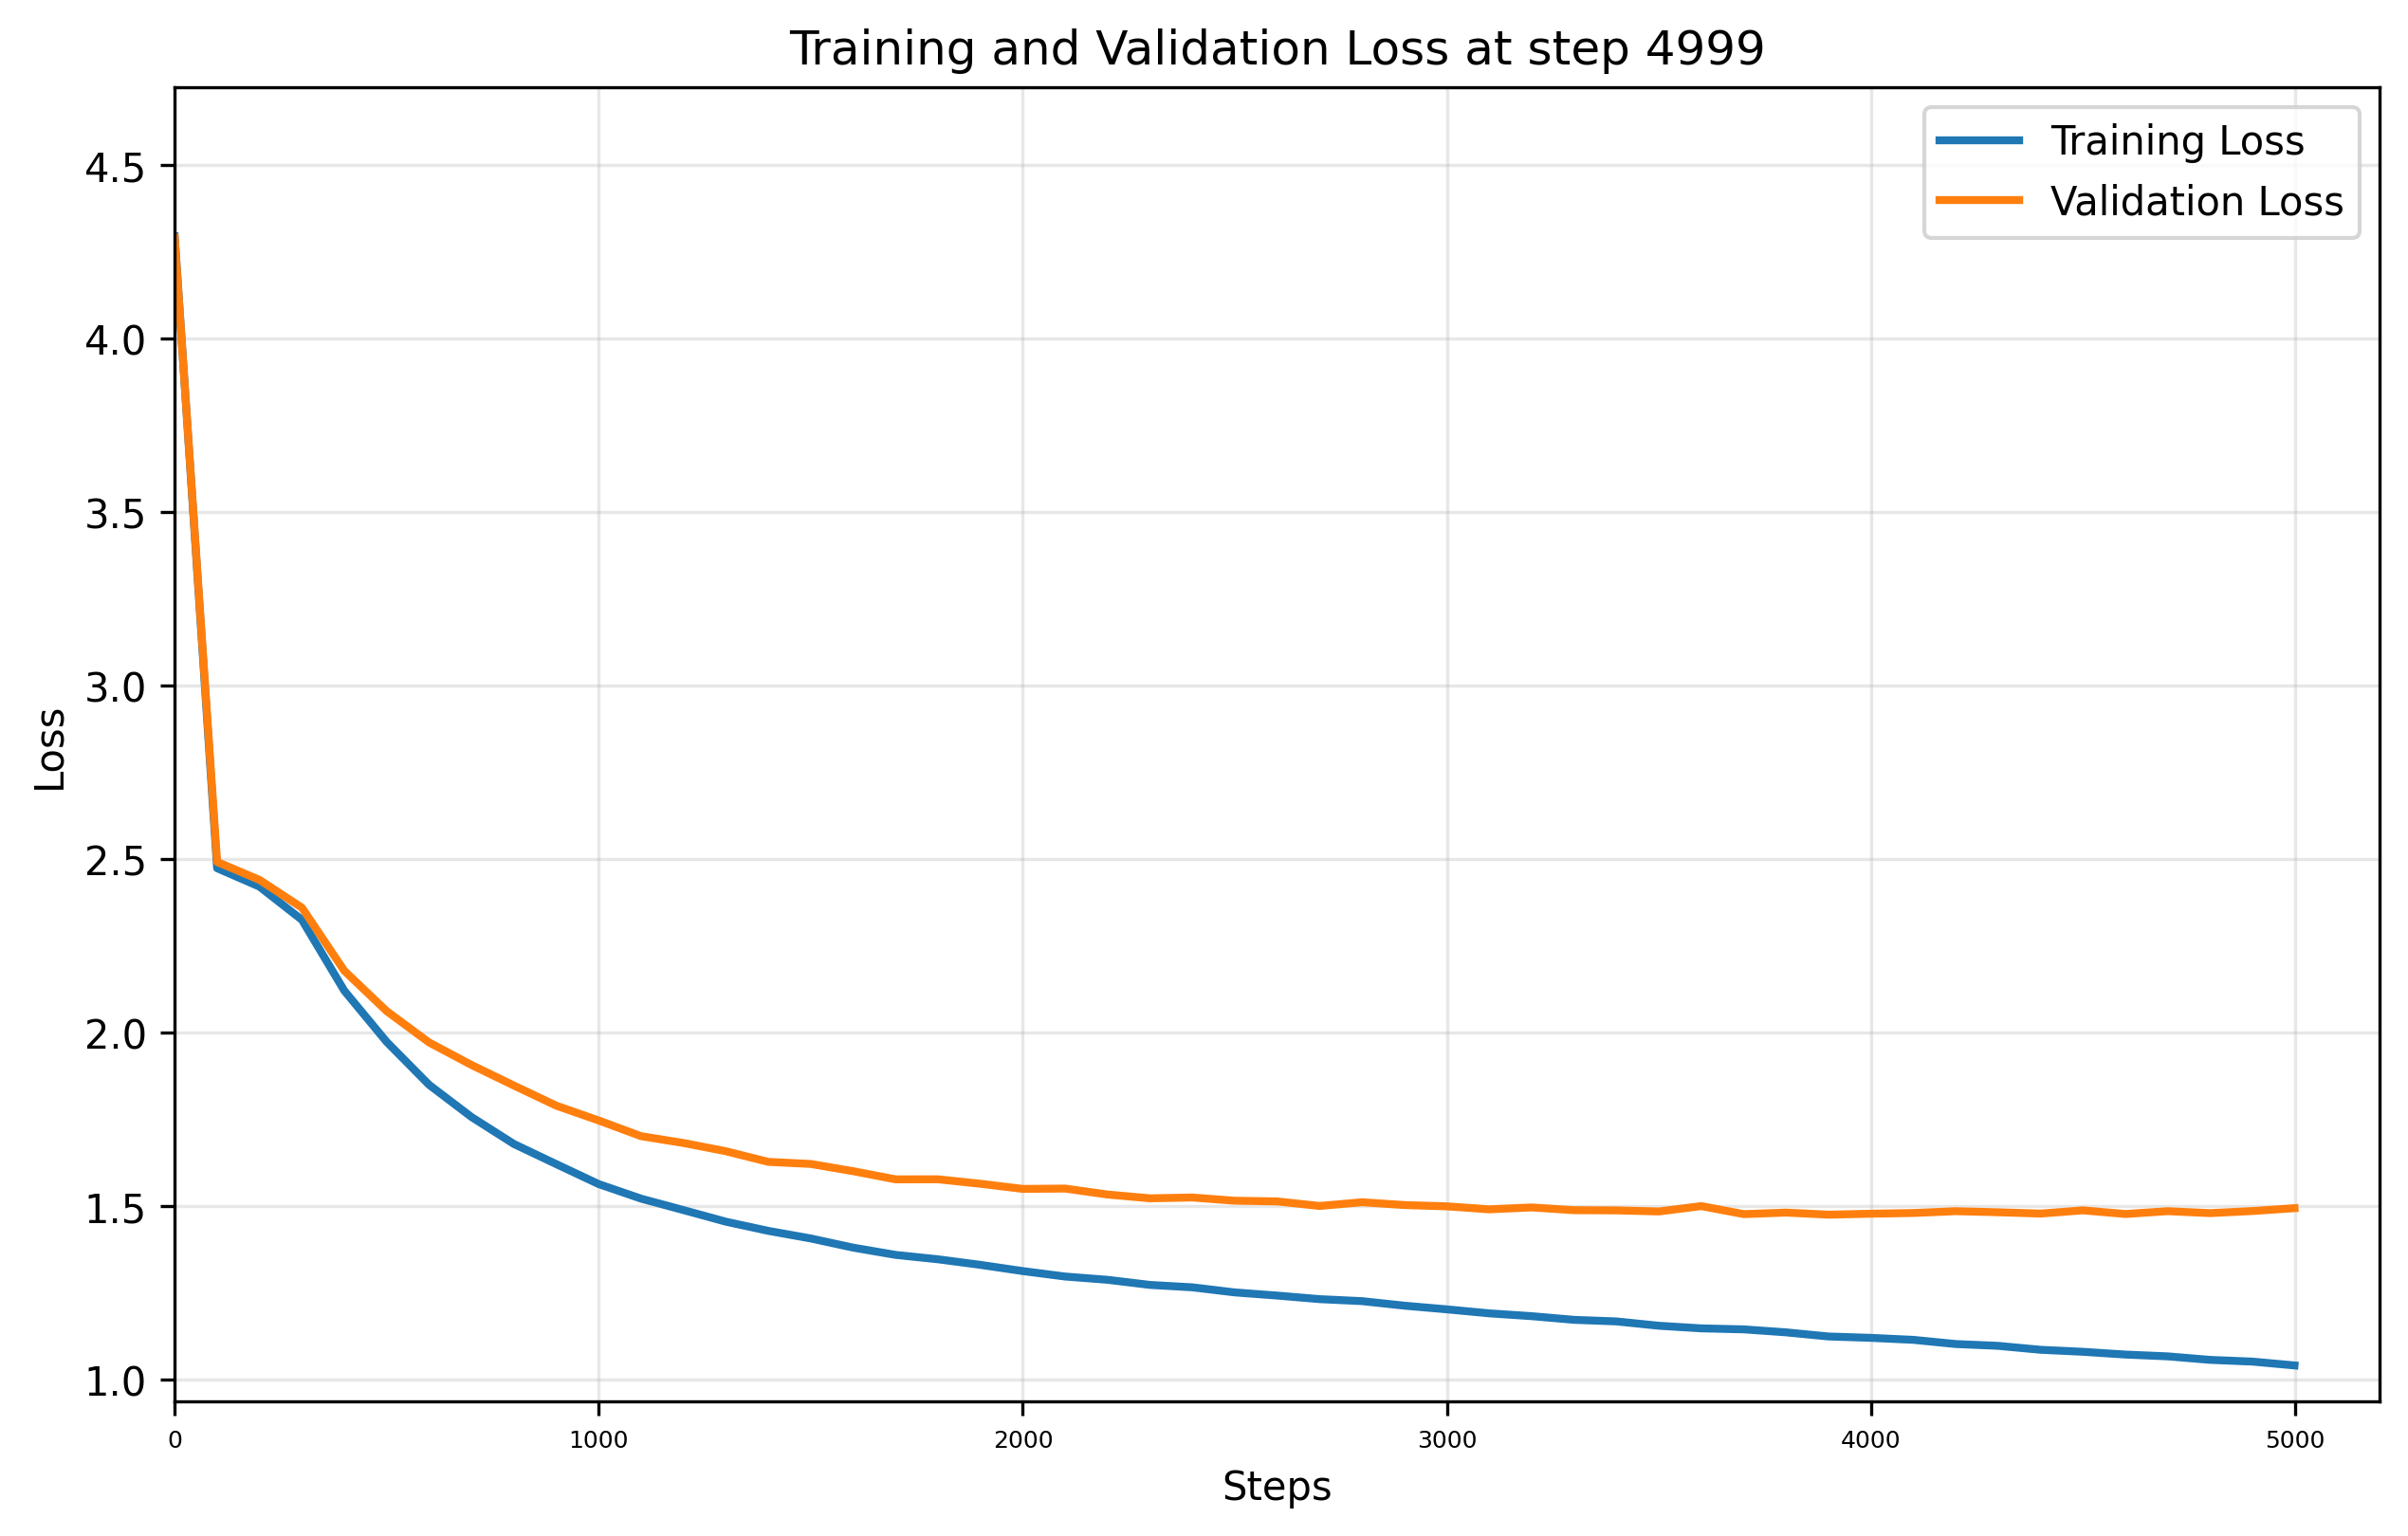

The file beside this chart, header and first rows:
Step, Train_Loss, Val_Loss
0, 4.295, 4.291
100, 2.473, 2.491
200, 2.42, 2.44
300, 2.324, 2.36
400, 2.12, 2.178
500, 1.973, 2.061
600, 1.849, 1.971
700, 1.756, 1.906
800, 1.678, 1.847
900, 1.62, 1.789
1000, 1.563, 1.746
1100, 1.521, 1.701
1200, 1.488, 1.681
1300, 1.454, 1.657
1400, 1.428, 1.627
1500, 1.406, 1.621
1600, 1.38, 1.6
1700, 1.359, 1.576
1800, 1.346, 1.577
1900, 1.33, 1.564
2000, 1.312, 1.549
2100, 1.296, 1.55
2200, 1.287, 1.533
2300, 1.272, 1.522
2400, 1.265, 1.524
2500, 1.251, 1.515
2600, 1.241, 1.513
2700, 1.231, 1.5
2800, 1.225, 1.51
2900, 1.212, 1.502
3000, 1.202, 1.499
3100, 1.19, 1.49
3200, 1.182, 1.496
3300, 1.172, 1.488
3400, 1.167, 1.487
3500, 1.154, 1.484
3600, 1.147, 1.499
3700, 1.144, 1.476
3800, 1.135, 1.481
3900, 1.124, 1.475
4000, 1.12, 1.477
4100, 1.114, 1.479
4200, 1.102, 1.485
4300, 1.097, 1.482
4400, 1.085, 1.478
4500, 1.079, 1.487
4600, 1.071, 1.477
4700, 1.066, 1.485
4800, 1.056, 1.479
4900, 1.051, 1.485
4999, 1.04, 1.493
